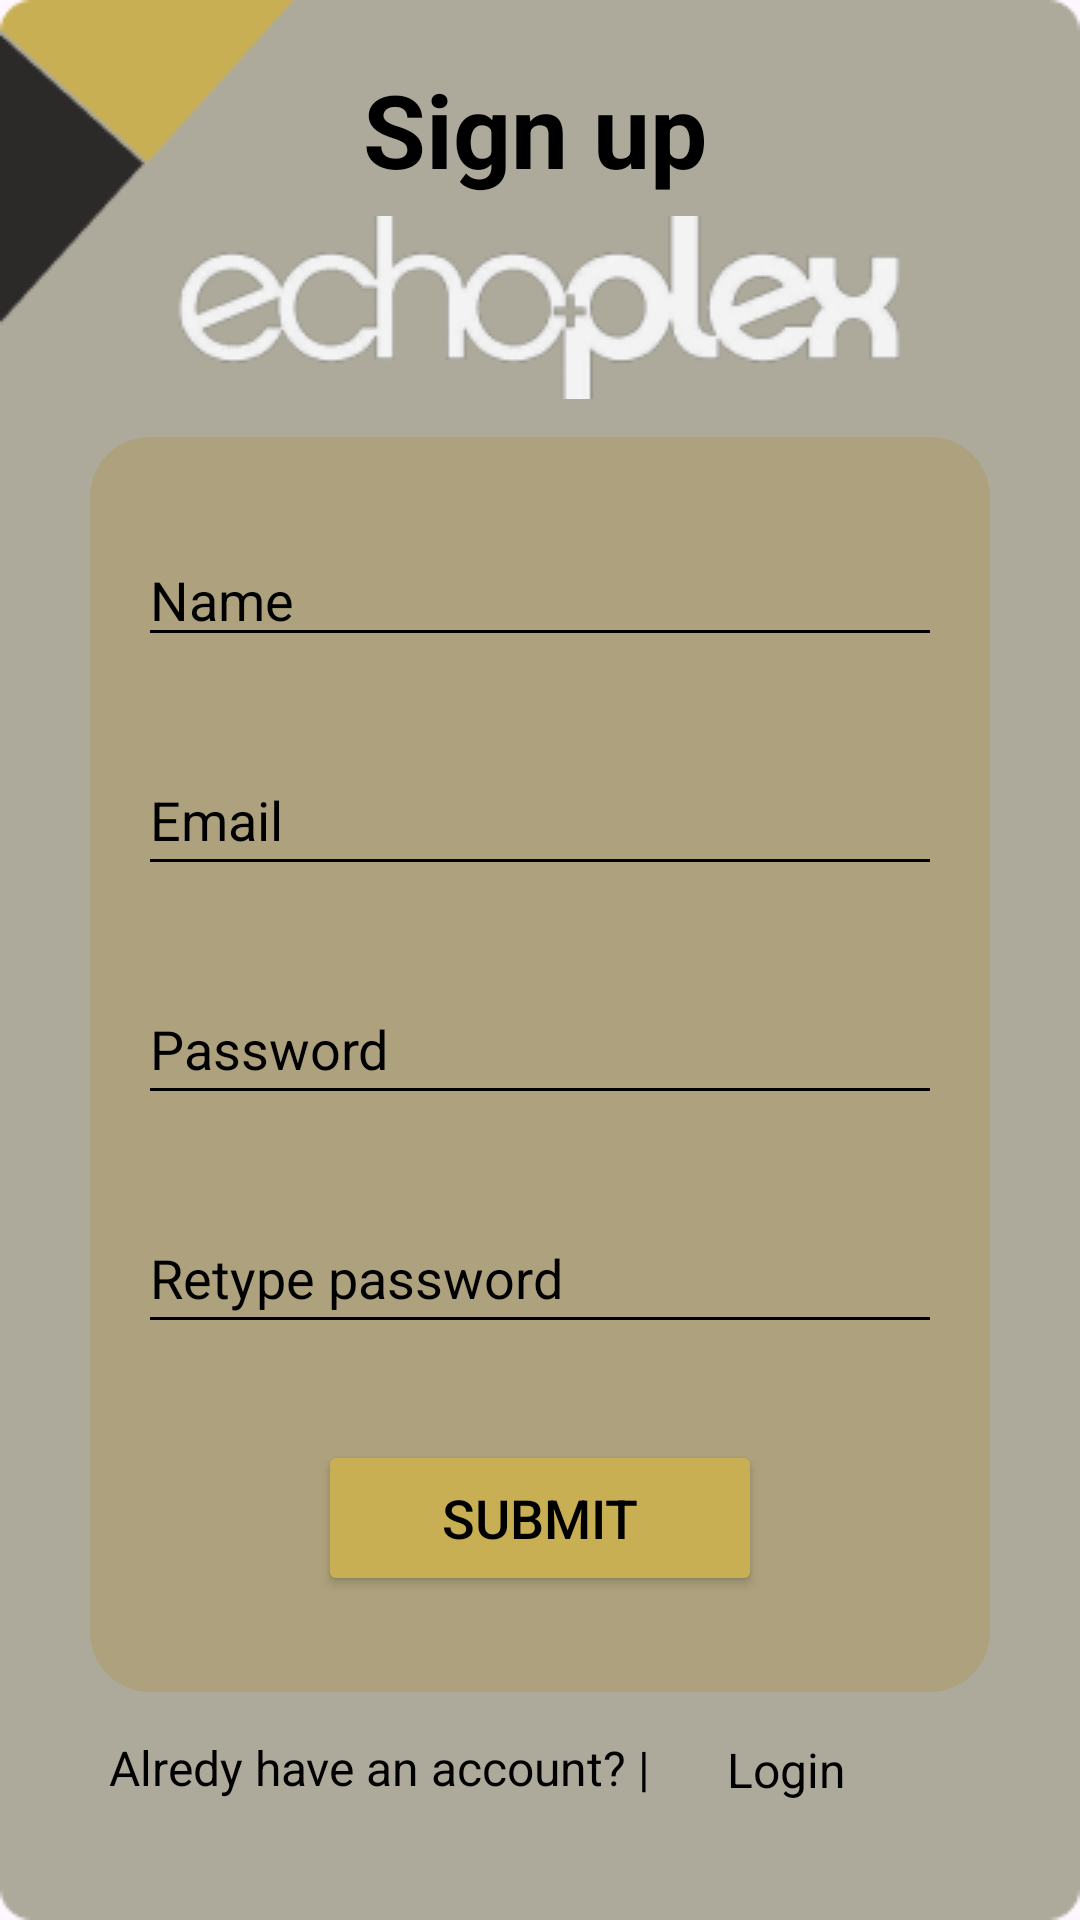

Write the Android layout XML for this screen, with the resource values it uses.
<!-- AndroidManifest.xml: application theme Theme.Echoplex -->
<!-- res/layout/activity_signup.xml -->
<?xml version="1.0" encoding="utf-8"?>
<androidx.constraintlayout.widget.ConstraintLayout xmlns:android="http://schemas.android.com/apk/res/android"
    xmlns:app="http://schemas.android.com/apk/res-auto"
    xmlns:tools="http://schemas.android.com/tools"
    android:id="@+id/signuplayout"
    android:layout_width="match_parent"
    android:layout_height="match_parent"
    android:background="@drawable/wpage"
    tools:context=".LoginActivity">

    


    


    <LinearLayout
        android:id="@+id/linearLayout"
        android:layout_width="0dp"
        android:layout_height="wrap_content"
        android:layout_alignParentBottom="true"
        android:layout_marginStart="30dp"
        android:layout_marginEnd="30dp"
        android:layout_marginBottom="76dp"
        android:background="@drawable/rounded_corner"
        android:orientation="vertical"
        android:padding="16dp"
        app:layout_constraintBottom_toBottomOf="parent"
        app:layout_constraintEnd_toEndOf="parent"
        app:layout_constraintHorizontal_bias="0.0"
        app:layout_constraintStart_toStartOf="parent"
        >
        <EditText
            android:id="@+id/etName"
            android:layout_width="match_parent"
            android:layout_height="wrap_content"
            android:layout_marginVertical="16dp"
            android:backgroundTint="@color/black"
            android:hint="Name"
            android:textColorHint="@color/black"
            />

        <EditText
            android:id="@+id/etEmail"
            android:layout_width="match_parent"
            android:layout_height="wrap_content"
            android:layout_marginVertical="16dp"
            android:backgroundTint="@android:color/black"
            android:hint="Email"
            android:paddingBottom="10dp"
            android:textColorHint="@color/black" />

        <EditText
            android:id="@+id/etPassword"
            android:layout_width="match_parent"
            android:layout_height="wrap_content"
            android:layout_marginVertical="16dp"
            android:backgroundTint="@android:color/black"
            android:hint="Password"
            android:inputType="textPassword"
            android:paddingBottom="10dp"
            android:textColorHint="@color/black" />

        <EditText
            android:id="@+id/etPassword2"
            android:layout_width="match_parent"
            android:layout_height="wrap_content"
            android:layout_marginVertical="16dp"
            android:backgroundTint="@android:color/black"
            android:hint="Retype password"
            android:inputType="textPassword"
            android:paddingBottom="10dp"
            android:textColorHint="@color/black" />

        <Button
            android:id="@+id/submitBtn"
            android:layout_width="148dp"
            android:layout_height="52dp"
            android:layout_gravity="center"
            android:layout_marginVertical="16dp"
            android:backgroundTint="@color/btnColor"
            android:text="Submit"
            android:textColor="@color/black"
            android:textSize="18sp"
            app:cornerRadius="12dp" />


    </LinearLayout>

    <TextView
        android:id="@+id/tvSignup"
        android:layout_width="wrap_content"
        android:layout_height="wrap_content"
        android:layout_marginBottom="80dp"
        android:text="Sign up"
        android:textColor="@color/black"
        android:textSize="34sp"
        android:textStyle="bold"
        app:layout_constraintBottom_toTopOf="@+id/linearLayout"
        app:layout_constraintEnd_toEndOf="parent"
        app:layout_constraintHorizontal_bias="0.493"
        app:layout_constraintStart_toStartOf="parent" />

    <ImageView
        android:id="@+id/logo_png"
        android:layout_width="wrap_content"
        android:layout_height="wrap_content"
        android:layout_marginTop="72dp"
        app:layout_constraintBottom_toTopOf="@+id/tv_login"
        app:layout_constraintEnd_toEndOf="parent"
        app:layout_constraintHorizontal_bias="0.496"
        app:layout_constraintStart_toStartOf="parent"
        app:layout_constraintTop_toTopOf="parent"
        app:layout_constraintVertical_bias="0.844"
        app:srcCompat="@drawable/logo" />

    <TextView
        android:id="@+id/textView5"
        android:layout_width="206dp"
        android:layout_height="26dp"
        android:text="Alredy have an account? |"
        android:textColor="@color/black"
        android:textSize="16sp"
        app:layout_constraintBottom_toBottomOf="parent"
        app:layout_constraintEnd_toEndOf="@+id/linearLayout"
        app:layout_constraintHorizontal_bias="0.066"
        app:layout_constraintStart_toStartOf="@+id/linearLayout"
        app:layout_constraintTop_toBottomOf="@+id/linearLayout"
        app:layout_constraintVertical_bias="0.288" />

    <TextView
        android:id="@+id/tvLogin"
        android:layout_width="88dp"
        android:layout_height="26dp"
        android:text="Login"
        android:textColor="@color/black"
        android:textSize="16sp"
        app:layout_constraintBottom_toBottomOf="parent"
        app:layout_constraintEnd_toEndOf="@+id/linearLayout"
        app:layout_constraintHorizontal_bias="0.03"
        app:layout_constraintStart_toEndOf="@+id/textView5"
        app:layout_constraintTop_toBottomOf="@+id/linearLayout"
        app:layout_constraintVertical_bias="0.3" />


</androidx.constraintlayout.widget.ConstraintLayout>
<!-- resources referenced by this layout -->
<resources>
  <color name="black">#FF000000</color>
  <color name="btnColor">#C9AF53</color>
  <!-- drawable logo: png bitmap (drawable, 11746 bytes) -->
  <!-- drawable rounded_corner (drawable) -->
  <shape xmlns:android="http://schemas.android.com/apk/res/android">
      <solid android:color="#ADA27D" />
      <corners android:radius="20dp" />
  </shape>
  <!-- drawable wpage: png bitmap (drawable, 3848 bytes) -->
  <style name="Theme.Echoplex" parent="Base.Theme.Echoplex" />
  <style name="Base.Theme.Echoplex" parent="Theme.Material3.DayNight.NoActionBar">
          
          
      </style>
</resources>
